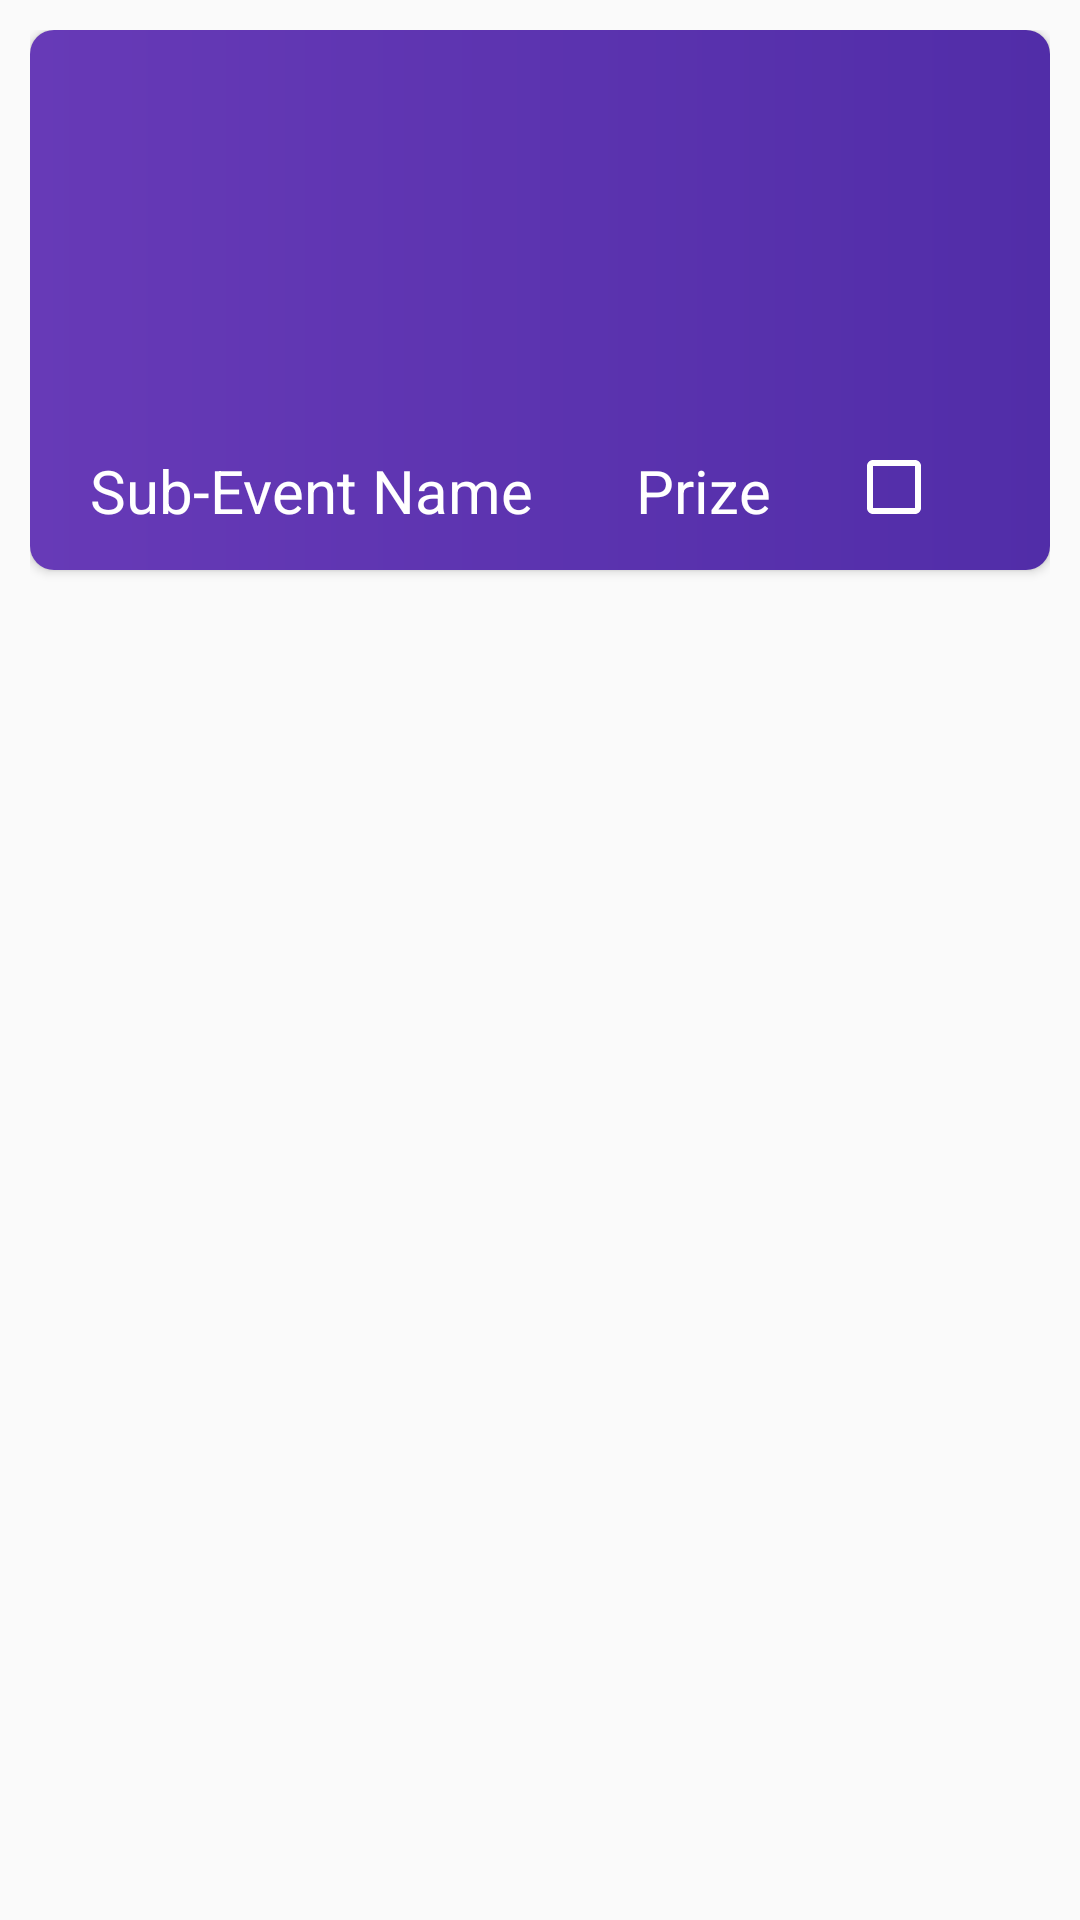

Write the Android layout XML for this screen, with the resource values it uses.
<!-- AndroidManifest.xml: application theme AppTheme.NoActionBar -->
<!-- res/layout/card_elements.xml -->
<?xml version="1.0" encoding="utf-8"?>
<LinearLayout xmlns:app="http://schemas.android.com/apk/res-auto"
    xmlns:card_view="http://schemas.android.com/tools"
    android:layout_height="wrap_content"
    android:layout_width="match_parent"
    android:padding="10dp"
    xmlns:android="http://schemas.android.com/apk/res/android" >
<androidx.cardview.widget.CardView android:layout_height="180dp"
    android:layout_width="match_parent"
    app:cardCornerRadius="8dp"
    card_view:cardElevation="16dp"
    android:background="@drawable/shadow"
    card_view:cardPreventCornerOverlap="false"
    android:dividerHeight="0.0px">

    <LinearLayout
        android:layout_width="match_parent"
        android:layout_height="match_parent"
        android:background="@drawable/card_round"
        android:elevation="20dp"
        android:orientation="vertical"
        android:outlineAmbientShadowColor="@color/cardview_dark_background"
        android:padding="10dp">
    <LinearLayout
        android:layout_width="match_parent"
        android:layout_height="120dp">

    </LinearLayout>


        <LinearLayout
            android:layout_width="match_parent"
            android:layout_height="45dp">

            <LinearLayout
                android:layout_width="182dp"
                android:layout_height="wrap_content">

                <TextView
                    android:id="@+id/sub_event_name_txt"
                    android:layout_width="match_parent"
                    android:layout_height="wrap_content"
                    android:layout_gravity="start"
                    android:padding="10dp"
                    android:text="Sub-Event Name"
                    android:textColor="@color/white"
                    android:textSize="20dp"></TextView>
            </LinearLayout>


            <LinearLayout
                android:layout_width="80dp"
                android:layout_height="wrap_content">

                <TextView
                    android:id="@+id/prize_txt"
                    android:layout_width="match_parent"
                    android:layout_height="wrap_content"

                    android:layout_gravity="end"
                    android:padding="10dp"
                    android:text="Prize"
                    android:textColor="@color/white"
                    android:textSize="20dp"></TextView>
            </LinearLayout>


        <LinearLayout
            android:layout_width="60dp"
            android:layout_height="wrap_content">

            <CheckBox
                android:id="@+id/radio_bt_"
                android:layout_width="match_parent"
                android:layout_height="45dp"
                android:buttonTint="@color/white"
                android:contextClickable="true"
                android:gravity="center"></CheckBox>
        </LinearLayout>


        </LinearLayout>

    </LinearLayout>



</androidx.cardview.widget.CardView>
</LinearLayout>
<!-- resources referenced by this layout -->
<resources>
  <color name="white">#FFFFFF</color>
  <!-- drawable card_round (drawable-mdpi) -->
  <?xml version="1.0" encoding="utf-8"?>
  <shape xmlns:android="http://schemas.android.com/apk/res/android">
          <gradient android:startColor="#673AB7"
               android:endColor="#512DA8">
          </gradient>
  </shape>
  <style name="AppTheme.NoActionBar">
          <item name="windowActionBar">false</item>
          <item name="windowNoTitle">true</item>
      </style>
</resources>
